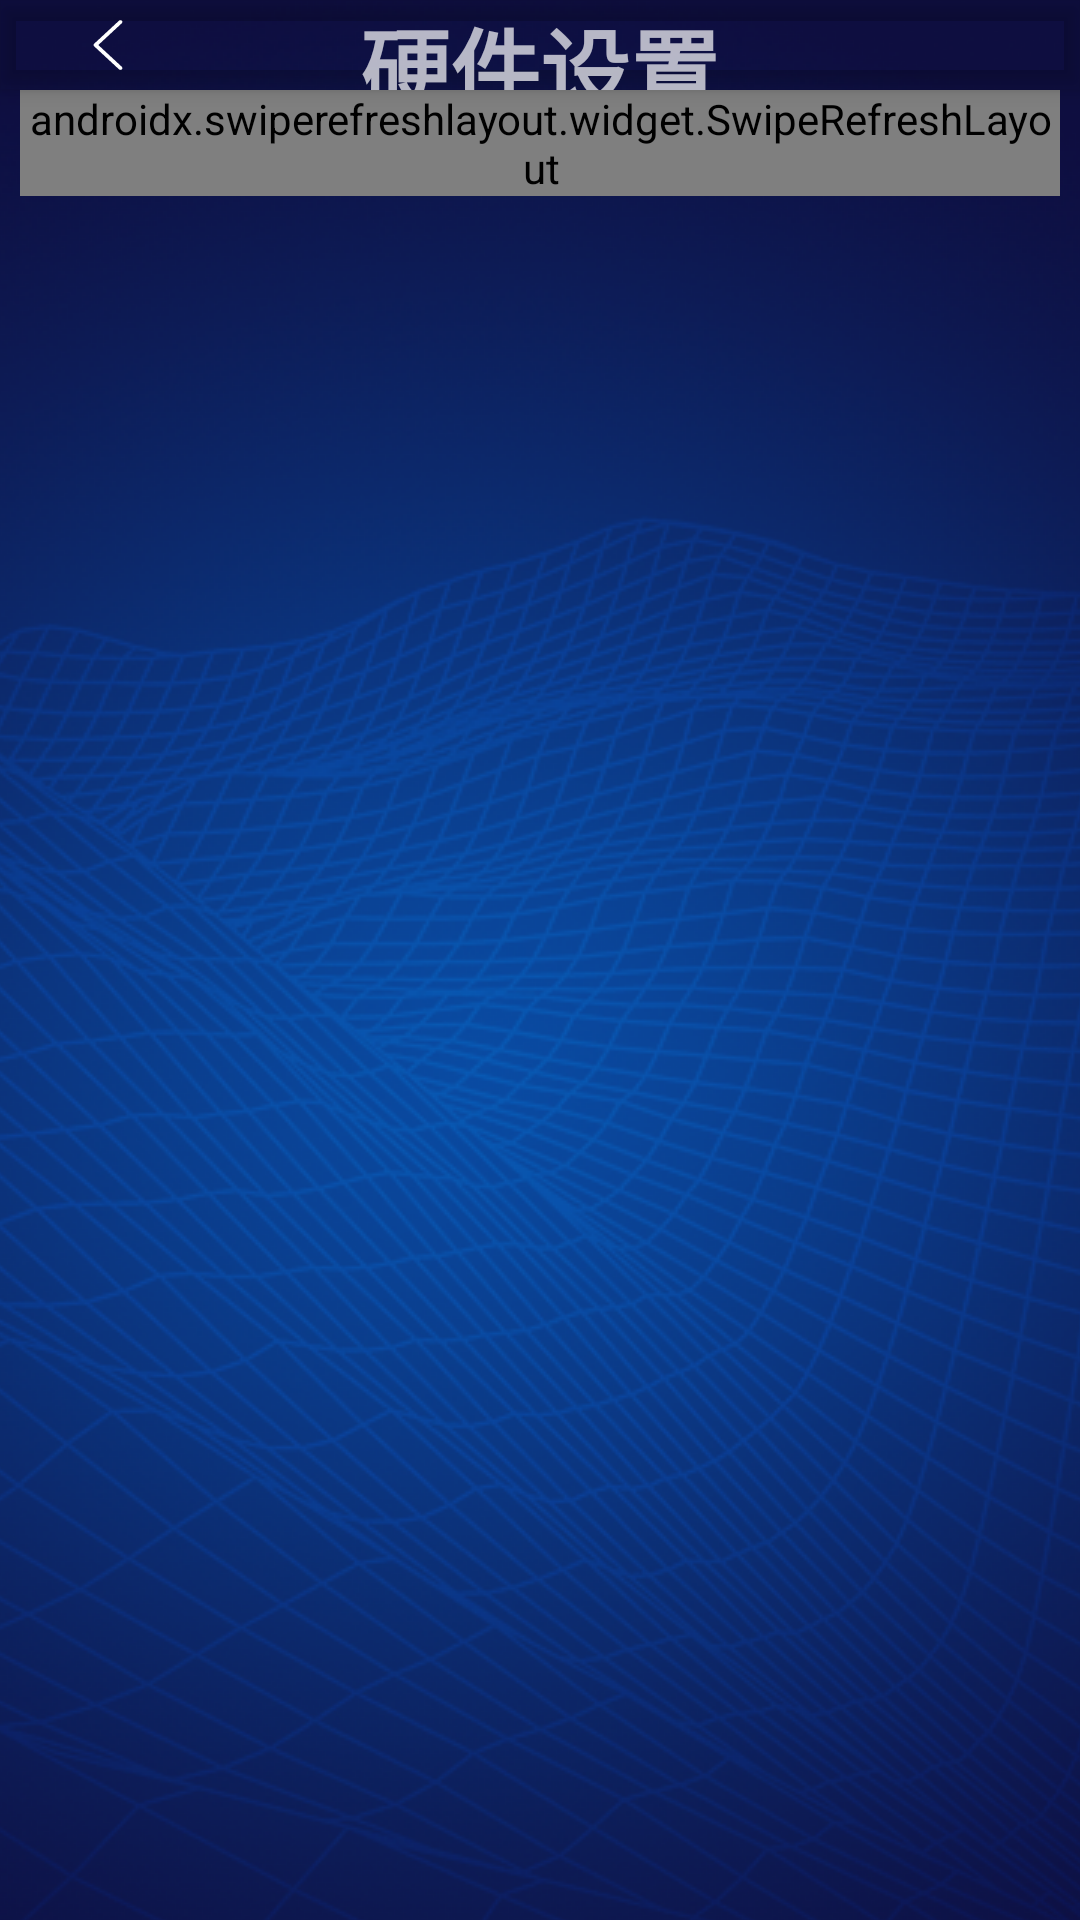

Layout XML and referenced resources for this Android screen:
<!-- AndroidManifest.xml: activity theme Theme.CabinetManager.NoActionBar -->
<!-- res/layout/activity_device_bluetooth_list.xml -->
<?xml version="1.0" encoding="utf-8"?>
<androidx.coordinatorlayout.widget.CoordinatorLayout xmlns:android="http://schemas.android.com/apk/res/android"
    xmlns:app="http://schemas.android.com/apk/res-auto"
    xmlns:tools="http://schemas.android.com/tools"
    android:layout_width="match_parent"
    android:layout_height="match_parent"
    android:background="@drawable/background"
    tools:context=".DeviceBluetoothListActivity">

    <com.google.android.material.appbar.AppBarLayout
        android:layout_width="match_parent"
        android:layout_height="wrap_content"
        android:background="@android:color/transparent"
        android:theme="@style/Theme.CabinetManager.AppBarOverlay">

        <androidx.appcompat.widget.Toolbar
            android:id="@+id/toolbar"
            android:layout_width="match_parent"
            android:layout_height="@dimen/tool_bar_height"
            android:background="@android:color/transparent"
            app:popupTheme="@style/Theme.CabinetManager.PopupOverlay">

            <ImageButton
                android:id="@+id/toolbar_back"
                android:layout_width="120px"
                android:layout_height="50px"
                android:layout_gravity="start|center_vertical"
                android:background="@android:color/transparent"
                android:contentDescription="@string/app_name"
                android:onClick="onBackButtonClick"
                android:scaleType="fitCenter"
                android:src="@drawable/back_button"
                tools:ignore="TouchTargetSizeCheck" />

            <TextView
                android:id="@+id/toolbar_title"
                android:layout_width="wrap_content"
                android:layout_height="wrap_content"
                android:layout_gravity="center"
                android:text="@string/hardware_setup"
                android:textSize="30sp"
                android:textStyle="bold" />
        </androidx.appcompat.widget.Toolbar>

    </com.google.android.material.appbar.AppBarLayout>

    <androidx.swiperefreshlayout.widget.SwipeRefreshLayout
        android:id="@+id/srl_swipe_refresh_layout"
        android:layout_width="match_parent"
        android:layout_height="wrap_content"
        android:layout_marginLeft="20px"
        android:layout_marginTop="@dimen/tool_bar_height"
        android:layout_marginRight="20px"
        android:layout_marginBottom="20px"
        android:background="@drawable/background_info_area"
        android:orientation="vertical"
        android:padding="@dimen/dp_10">

        <androidx.recyclerview.widget.RecyclerView
            android:id="@+id/rv_recycler_view"
            android:layout_width="match_parent"
            android:layout_height="wrap_content"
            android:fadeScrollbars="false"
            android:fadingEdge="none"
            android:overScrollMode="never"
            android:scrollbars="none" />

    </androidx.swiperefreshlayout.widget.SwipeRefreshLayout>

</androidx.coordinatorlayout.widget.CoordinatorLayout>
<!-- resources referenced by this layout -->
<resources>
  <dimen name="tool_bar_height">90px</dimen>
  <!-- drawable back_button (drawable) -->
  <?xml version="1.0" encoding="utf-8"?>
  <selector xmlns:android="http://schemas.android.com/apk/res/android">
      <item android:drawable="@drawable/ic_back_black" android:state_pressed="true" />
      <item android:drawable="@drawable/ic_back_white" />
  </selector>
  <!-- drawable background (drawable) -->
  <?xml version="1.0" encoding="utf-8"?>
  <bitmap xmlns:android="http://schemas.android.com/apk/res/android"
      android:dither="true"
      android:gravity="center"
      android:src="@drawable/bg"
      android:tileMode="disabled" />
  <!-- drawable background_info_area (drawable) -->
  <?xml version="1.0" encoding="utf-8"?>
  <shape xmlns:android="http://schemas.android.com/apk/res/android"
      android:shape="rectangle"
      android:tileMode="disabled">
      <corners android:radius="5dp" />
      <solid android:color="#3f162130"/>
      <stroke
          android:width="1dp"
          android:color="#006699"
          android:dashWidth="1dp"
          android:dashGap="0dp" />
  </shape>
  <string name="app_name">危废暂存柜终端</string>
  <string name="hardware_setup">硬件设置</string>
  <style name="Theme.CabinetManager.AppBarOverlay" parent="ThemeOverlay.AppCompat.Dark.ActionBar" />
  <style name="Theme.CabinetManager.PopupOverlay" parent="ThemeOverlay.AppCompat.Light" />
  <style name="Theme.CabinetManager.NoActionBar">
          <item name="windowActionBar">false</item>
          <item name="windowNoTitle">true</item>
          <item name="android:configChanges">orientation|keyboardHidden|screenSize</item>
          <item name="android:screenOrientation">landscape</item>
      </style>
  <!-- drawable ic_back_black (drawable) -->
  <vector xmlns:android="http://schemas.android.com/apk/res/android"
      android:width="200dp"
      android:height="200dp"
      android:viewportWidth="1024"
      android:viewportHeight="1024">
    <path
        android:pathData="M766.98,1021.95c-10.24,0 -20.48,-3.58 -28.67,-10.75L228.35,538.62c-15.87,-14.34 -15.87,-38.4 0,-52.74L738.3,13.31c15.87,-14.34 40.96,-14.34 56.83,0s15.87,38.4 0,52.74L313.86,512l481.28,445.95c15.87,14.34 15.87,38.4 0,52.74 -7.68,7.17 -17.92,11.26 -28.16,11.26z"
        android:fillColor="#191919"/>
  </vector>
  <!-- drawable ic_back_white (drawable) -->
  <vector xmlns:android="http://schemas.android.com/apk/res/android"
      android:width="200dp"
      android:height="200dp"
      android:viewportWidth="1024"
      android:viewportHeight="1024">
    <path
        android:pathData="M766.98,1021.95c-10.24,0 -20.48,-3.58 -28.67,-10.75L228.35,538.62c-15.87,-14.34 -15.87,-38.4 0,-52.74L738.3,13.31c15.87,-14.34 40.96,-14.34 56.83,0s15.87,38.4 0,52.74L313.86,512l481.28,445.95c15.87,14.34 15.87,38.4 0,52.74 -7.68,7.17 -17.92,11.26 -28.16,11.26z"
        android:fillColor="#ffffff"/>
  </vector>
  <!-- drawable bg: png bitmap (drawable, 760348 bytes) -->
</resources>
